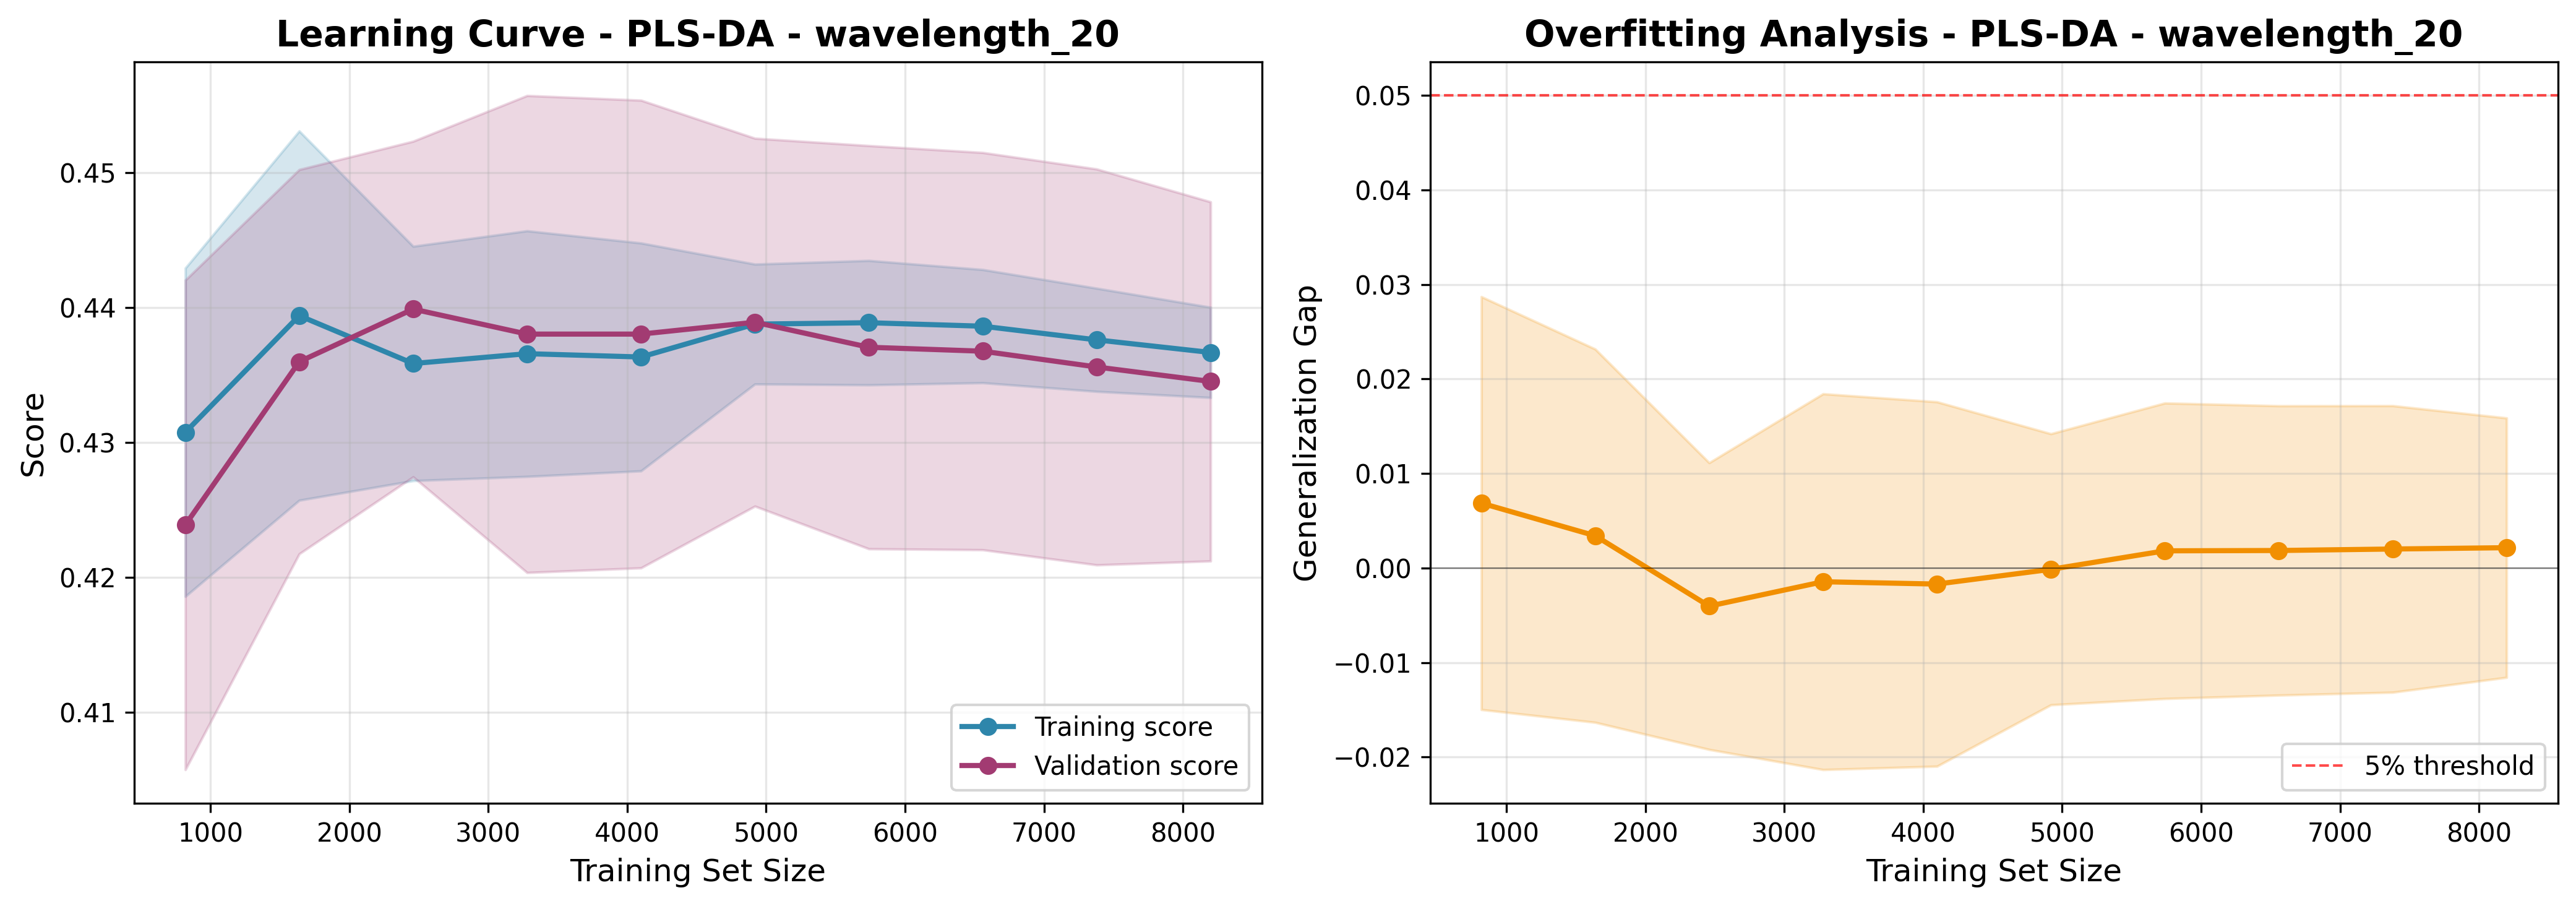

Source data for this figure (header and first rows):
train_size, train_score_mean, train_score_std, val_score_mean, val_score_std, gap_mean, gap_std
819, 0.4308, 0.01217, 0.4239, 0.01815, 0.006867, 0.02185
1639, 0.4394, 0.01369, 0.436, 0.01424, 0.003414, 0.01975
2459, 0.4359, 0.008689, 0.4399, 0.01244, -0.004034, 0.01518
3279, 0.4366, 0.009108, 0.438, 0.01768, -0.001452, 0.01989
4099, 0.4364, 0.008449, 0.438, 0.01734, -0.001698, 0.01929
4919, 0.4388, 0.004446, 0.4389, 0.01364, -0.0001385, 0.01435
5739, 0.4389, 0.004612, 0.4371, 0.01495, 0.001819, 0.01564
6559, 0.4386, 0.004198, 0.4368, 0.01473, 0.001853, 0.01531
7379, 0.4376, 0.003826, 0.4356, 0.01468, 0.002011, 0.01517
8199, 0.4367, 0.003348, 0.4345, 0.01331, 0.002151, 0.01373
